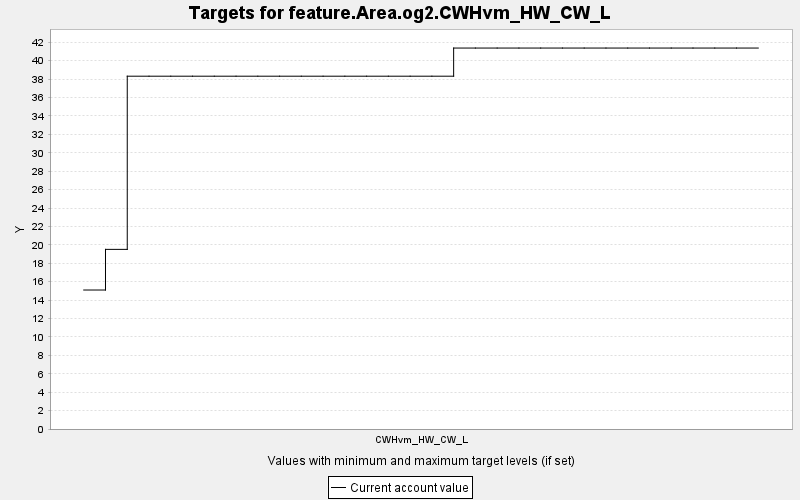

The data file committed next to this chart (first rows):
TARGET, PERIOD, YEAR, PERIODWIDTH, MINIMUM, MAXIMUM, MINWEIGHT, MAXWEIGHT, CURRENT, SUMMARY
feature.Area.og2.CWHvm_HW_CW_L, 0, 0, 10.0, 0.0, 10000, 1.0, 1.0, 15.1, 0.0
feature.Area.og2.CWHvm_HW_CW_L, 1, 10, 10.0, 0.0, 10000, 1.0, 1.0, 19.51, 0.0
feature.Area.og2.CWHvm_HW_CW_L, 2, 20, 10.0, 0.0, 10000, 1.0, 1.0, 38.32, 0.0
feature.Area.og2.CWHvm_HW_CW_L, 3, 30, 10.0, 0.0, 10000, 1.0, 1.0, 38.32, 0.0
feature.Area.og2.CWHvm_HW_CW_L, 4, 40, 10.0, 0.0, 10000, 1.0, 1.0, 38.32, 0.0
feature.Area.og2.CWHvm_HW_CW_L, 5, 50, 10.0, 0.0, 10000, 1.0, 1.0, 38.32, 0.0
feature.Area.og2.CWHvm_HW_CW_L, 6, 60, 10.0, 0.0, 10000, 1.0, 1.0, 38.32, 0.0
feature.Area.og2.CWHvm_HW_CW_L, 7, 70, 10.0, 0.0, 10000, 1.0, 1.0, 38.32, 0.0
feature.Area.og2.CWHvm_HW_CW_L, 8, 80, 10.0, 0.0, 10000, 1.0, 1.0, 38.32, 0.0
feature.Area.og2.CWHvm_HW_CW_L, 9, 90, 10.0, 0.0, 10000, 1.0, 1.0, 38.32, 0.0
feature.Area.og2.CWHvm_HW_CW_L, 10, 100, 10.0, 0.0, 10000, 1.0, 1.0, 38.32, 0.0
feature.Area.og2.CWHvm_HW_CW_L, 11, 110, 10.0, 0.0, 10000, 1.0, 1.0, 38.32, 0.0
feature.Area.og2.CWHvm_HW_CW_L, 12, 120, 10.0, 0.0, 10000, 1.0, 1.0, 38.32, 0.0
feature.Area.og2.CWHvm_HW_CW_L, 13, 130, 10.0, 0.0, 10000, 1.0, 1.0, 38.32, 0.0
feature.Area.og2.CWHvm_HW_CW_L, 14, 140, 10.0, 0.0, 10000, 1.0, 1.0, 38.32, 0.0
feature.Area.og2.CWHvm_HW_CW_L, 15, 150, 10.0, 0.0, 10000, 1.0, 1.0, 38.32, 0.0
feature.Area.og2.CWHvm_HW_CW_L, 16, 160, 10.0, 0.0, 10000, 1.0, 1.0, 38.32, 0.0
feature.Area.og2.CWHvm_HW_CW_L, 17, 170, 10.0, 0.0, 10000, 1.0, 1.0, 41.37, 0.0
feature.Area.og2.CWHvm_HW_CW_L, 18, 180, 10.0, 0.0, 10000, 1.0, 1.0, 41.37, 0.0
feature.Area.og2.CWHvm_HW_CW_L, 19, 190, 10.0, 0.0, 10000, 1.0, 1.0, 41.37, 0.0
feature.Area.og2.CWHvm_HW_CW_L, 20, 200, 10.0, 0.0, 10000, 1.0, 1.0, 41.37, 0.0
feature.Area.og2.CWHvm_HW_CW_L, 21, 210, 10.0, 0.0, 10000, 1.0, 1.0, 41.37, 0.0
feature.Area.og2.CWHvm_HW_CW_L, 22, 220, 10.0, 0.0, 10000, 1.0, 1.0, 41.37, 0.0
feature.Area.og2.CWHvm_HW_CW_L, 23, 230, 10.0, 0.0, 10000, 1.0, 1.0, 41.37, 0.0
feature.Area.og2.CWHvm_HW_CW_L, 24, 240, 10.0, 0.0, 10000, 1.0, 1.0, 41.37, 0.0
feature.Area.og2.CWHvm_HW_CW_L, 25, 250, 10.0, 0.0, 10000, 1.0, 1.0, 41.37, 0.0
feature.Area.og2.CWHvm_HW_CW_L, 26, 260, 10.0, 0.0, 10000, 1.0, 1.0, 41.37, 0.0
feature.Area.og2.CWHvm_HW_CW_L, 27, 270, 10.0, 0.0, 10000, 1.0, 1.0, 41.37, 0.0
feature.Area.og2.CWHvm_HW_CW_L, 28, 280, 10.0, 0.0, 10000, 1.0, 1.0, 41.37, 0.0
feature.Area.og2.CWHvm_HW_CW_L, 29, 290, 10.0, 0.0, 10000, 1.0, 1.0, 41.37, 0.0
feature.Area.og2.CWHvm_HW_CW_L, 30, 300, 10.0, 0.0, 10000, 1.0, 1.0, 41.37, 0.0
